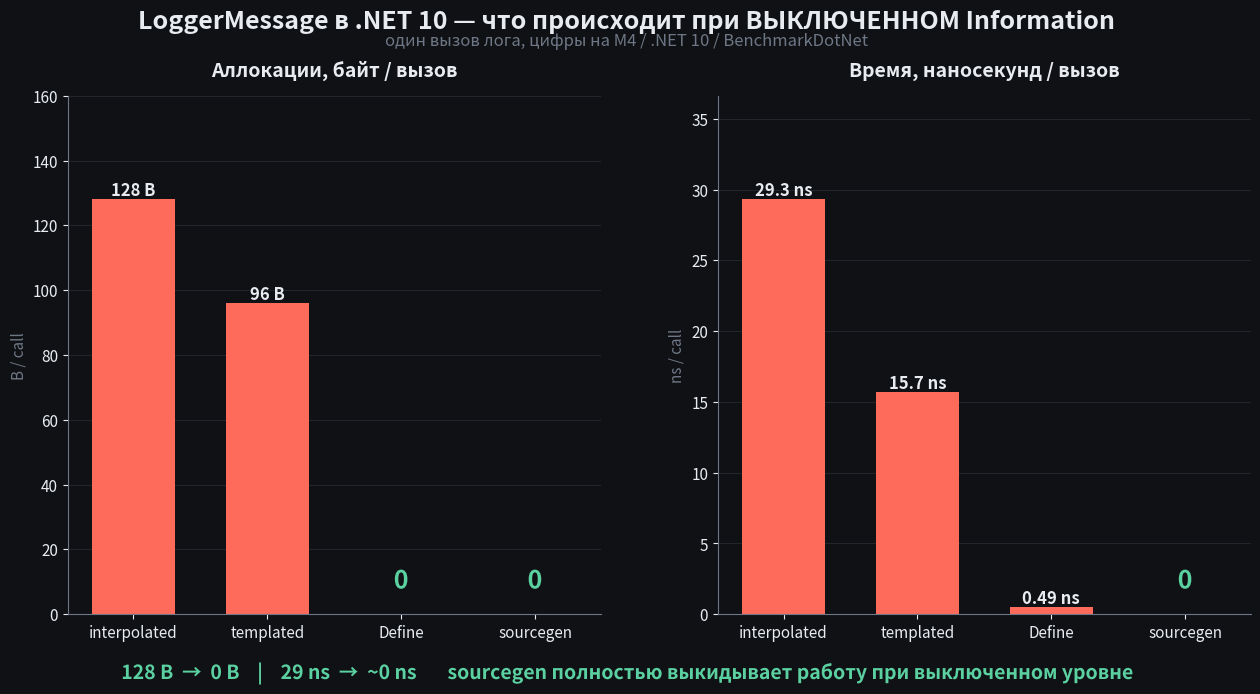

Here is the Python script that generated this plot: (Note: this script raises an exception after producing the figure.)
#!/usr/bin/env python3
"""Render the LoggerMessage benchmark visualization for the post."""
import matplotlib.pyplot as plt
import matplotlib.patheffects as pe

LABELS = ['$"..."', '"{X}", args', 'LoggerMessage.Define', '[LoggerMessage]\nsourcegen']
SHORT  = ['interpolated', 'templated', 'Define', 'sourcegen']
ALLOC_DISABLED = [128, 96, 0, 0]
TIME_DISABLED  = [29.3, 15.7, 0.49, 0.0]
ALLOC_ENABLED  = [128, 224, 128, 128]
TIME_ENABLED   = [29.0, 77.9, 39.6, 39.4]

BG     = '#0F1115'
FG     = '#E8ECF1'
MUTED  = '#6E7785'
ACCENT = '#FF6B5A'
COOL   = '#3FB6CF'
GOOD   = '#5BD0A0'

def style_axes(ax):
    ax.set_facecolor(BG)
    for s in ('top', 'right'):
        ax.spines[s].set_visible(False)
    for s in ('bottom', 'left'):
        ax.spines[s].set_color(MUTED)
    ax.tick_params(colors=FG, labelsize=11)
    ax.grid(axis='y', color='#22272E', linewidth=0.7, zorder=0)
    ax.set_axisbelow(True)

def bar_colors(values):
    return [ACCENT if v > 0 else GOOD for v in values]

def annotate_bars(ax, bars, values, suffix, color_zero=GOOD):
    for bar, v in zip(bars, values):
        h = bar.get_height()
        x = bar.get_x() + bar.get_width() / 2
        if v == 0:
            ax.text(x, max(ax.get_ylim()) * 0.04, '0', ha='center', va='bottom',
                    color=color_zero, fontsize=18, fontweight='bold',
                    path_effects=[pe.withStroke(linewidth=3, foreground=BG)])
        else:
            ax.text(x, h, f'{v}{suffix}', ha='center', va='bottom',
                    color=FG, fontsize=12, fontweight='bold')

fig, axes = plt.subplots(1, 2, figsize=(13, 7.2))
fig.patch.set_facecolor(BG)
fig.suptitle('LoggerMessage в .NET 10 — что происходит при ВЫКЛЮЧЕННОМ Information',
             color=FG, fontsize=18, fontweight='bold', y=0.97)
fig.text(0.5, 0.92,
         'один вызов лога, цифры на M4 / .NET 10 / BenchmarkDotNet',
         color=MUTED, fontsize=12, ha='center', style='italic')

# Allocations
ax1 = axes[0]
bars1 = ax1.bar(SHORT, ALLOC_DISABLED, color=bar_colors(ALLOC_DISABLED),
                edgecolor='none', zorder=2, width=0.62)
ax1.set_title('Аллокации, байт / вызов', color=FG, fontsize=14, pad=14, fontweight='bold')
ax1.set_ylabel('B / call', color=MUTED, fontsize=11)
ax1.set_ylim(0, max(ALLOC_DISABLED) * 1.25)
style_axes(ax1)
annotate_bars(ax1, bars1, ALLOC_DISABLED, ' B')

# Time
ax2 = axes[1]
bars2 = ax2.bar(SHORT, TIME_DISABLED, color=bar_colors(TIME_DISABLED),
                edgecolor='none', zorder=2, width=0.62)
ax2.set_title('Время, наносекунд / вызов', color=FG, fontsize=14, pad=14, fontweight='bold')
ax2.set_ylabel('ns / call', color=MUTED, fontsize=11)
ax2.set_ylim(0, max(TIME_DISABLED) * 1.25)
style_axes(ax2)
annotate_bars(ax2, bars2, TIME_DISABLED, ' ns')

# Highlight callout
fig.text(0.5, 0.04,
         '128 B  →  0 B    |    29 ns  →  ~0 ns       sourcegen полностью выкидывает работу при выключенном уровне',
         color=GOOD, fontsize=14, fontweight='bold', ha='center',
         path_effects=[pe.withStroke(linewidth=2, foreground=BG)])

plt.subplots_adjust(left=0.07, right=0.98, top=0.85, bottom=0.13, wspace=0.22)

out = '/Users/dmitryafonchenko/repos/csharpshortpostsexamples/LoggerMessageBenchmarks/post2_chart_disabled.png'
plt.savefig(out, dpi=160, facecolor=BG)
print(f'wrote {out}')
